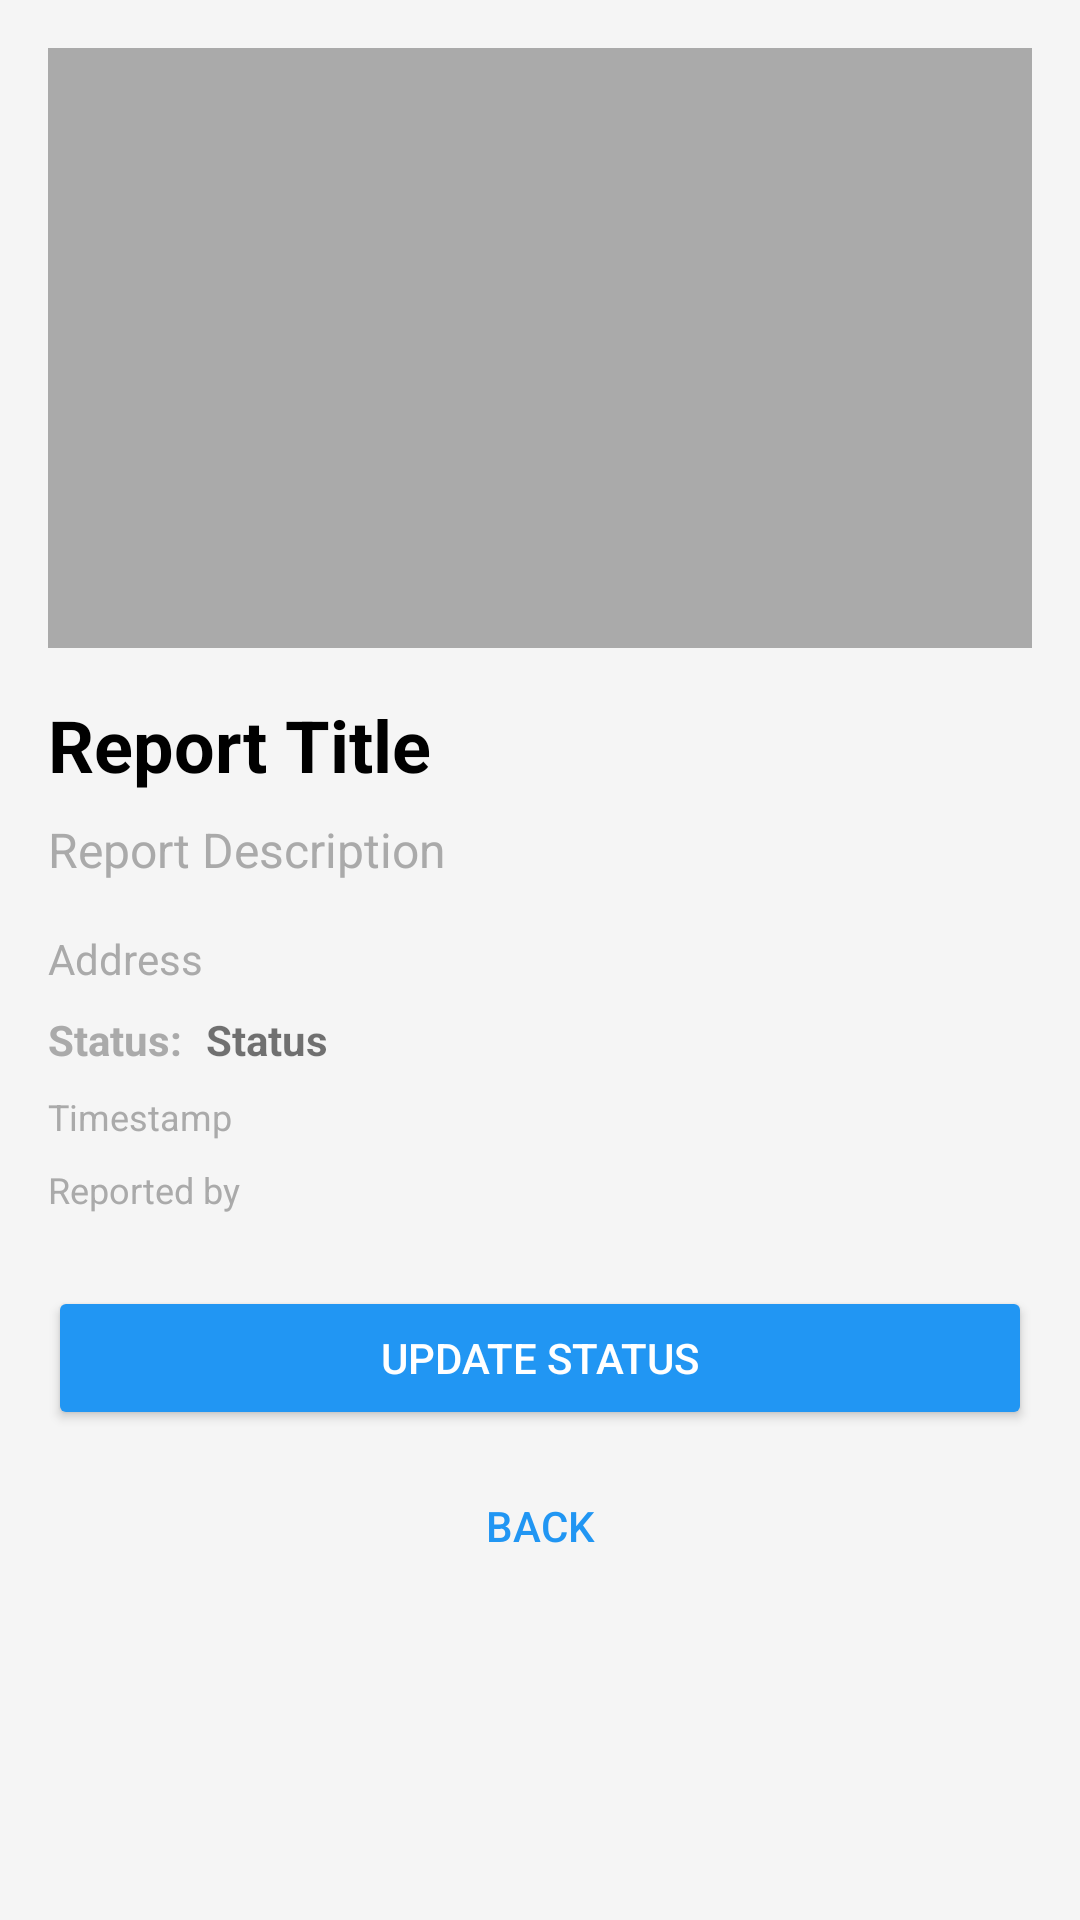

Android layout source for this screen:
<!-- AndroidManifest.xml: activity theme Theme.AppCompat.Light.DarkActionBar -->
<!-- res/layout/activity_report_detail.xml -->
<?xml version="1.0" encoding="utf-8"?>
<ScrollView xmlns:android="http://schemas.android.com/apk/res/android"
    xmlns:app="http://schemas.android.com/apk/res-auto"
    android:layout_width="match_parent"
    android:layout_height="match_parent"
    android:padding="16dp"
    android:background="#f5f5f5">

    <LinearLayout
        android:layout_width="match_parent"
        android:layout_height="wrap_content"
        android:orientation="vertical">

        
        <ProgressBar
            android:id="@+id/progressBar"
            android:layout_width="wrap_content"
            android:layout_height="wrap_content"
            android:layout_gravity="center"
            android:layout_margin="16dp"
            android:visibility="gone" />

        
        <ImageView
            android:id="@+id/imageReport"
            android:layout_width="match_parent"
            android:layout_height="200dp"
            android:scaleType="centerCrop"
            android:background="@android:color/darker_gray"
            android:contentDescription="Report image"
            android:layout_marginBottom="16dp" />

        
        <TextView
            android:id="@+id/textTitle"
            android:layout_width="match_parent"
            android:layout_height="wrap_content"
            android:text="Report Title"
            android:textSize="24sp"
            android:textStyle="bold"
            android:textColor="@android:color/black"
            android:layout_marginBottom="8dp" />

        
        <TextView
            android:id="@+id/textDescription"
            android:layout_width="match_parent"
            android:layout_height="wrap_content"
            android:text="Report Description"
            android:textSize="16sp"
            android:textColor="@android:color/darker_gray"
            android:layout_marginBottom="16dp" />

        
        <TextView
            android:id="@+id/textAddress"
            android:layout_width="match_parent"
            android:layout_height="wrap_content"
            android:text="Address"
            android:textSize="14sp"
            android:textColor="@android:color/darker_gray"
            android:layout_marginBottom="8dp" />

        
        <LinearLayout
            android:layout_width="match_parent"
            android:layout_height="wrap_content"
            android:orientation="horizontal"
            android:layout_marginBottom="8dp">

            <TextView
                android:layout_width="wrap_content"
                android:layout_height="wrap_content"
                android:text="Status:"
                android:textSize="14sp"
                android:textStyle="bold"
                android:textColor="@android:color/darker_gray" />

            <TextView
                android:id="@+id/textStatus"
                android:layout_width="wrap_content"
                android:layout_height="wrap_content"
                android:text="Status"
                android:textSize="14sp"
                android:textStyle="bold"
                android:layout_marginStart="8dp" />

        </LinearLayout>

        
        <TextView
            android:id="@+id/textTimestamp"
            android:layout_width="match_parent"
            android:layout_height="wrap_content"
            android:text="Timestamp"
            android:textSize="12sp"
            android:textColor="@android:color/darker_gray"
            android:layout_marginBottom="8dp" />

        
        <TextView
            android:id="@+id/textUserName"
            android:layout_width="match_parent"
            android:layout_height="wrap_content"
            android:text="Reported by"
            android:textSize="12sp"
            android:textColor="@android:color/darker_gray"
            android:layout_marginBottom="24dp" />

        
        <Button
            android:id="@+id/buttonUpdateStatus"
            android:layout_width="match_parent"
            android:layout_height="wrap_content"
            android:text="Update Status"
            android:textColor="@android:color/white"
            android:backgroundTint="@color/colorPrimary"
            android:layout_marginBottom="8dp" />

        
        <Button
            android:id="@+id/buttonBack"
            android:layout_width="match_parent"
            android:layout_height="wrap_content"
            android:text="Back"
            style="@style/Widget.AppCompat.Button.Borderless"
            android:textColor="@color/colorPrimary" />

    </LinearLayout>

</ScrollView>
<!-- resources referenced by this layout -->
<resources>
  <color name="colorPrimary">#2196F3</color>
</resources>
